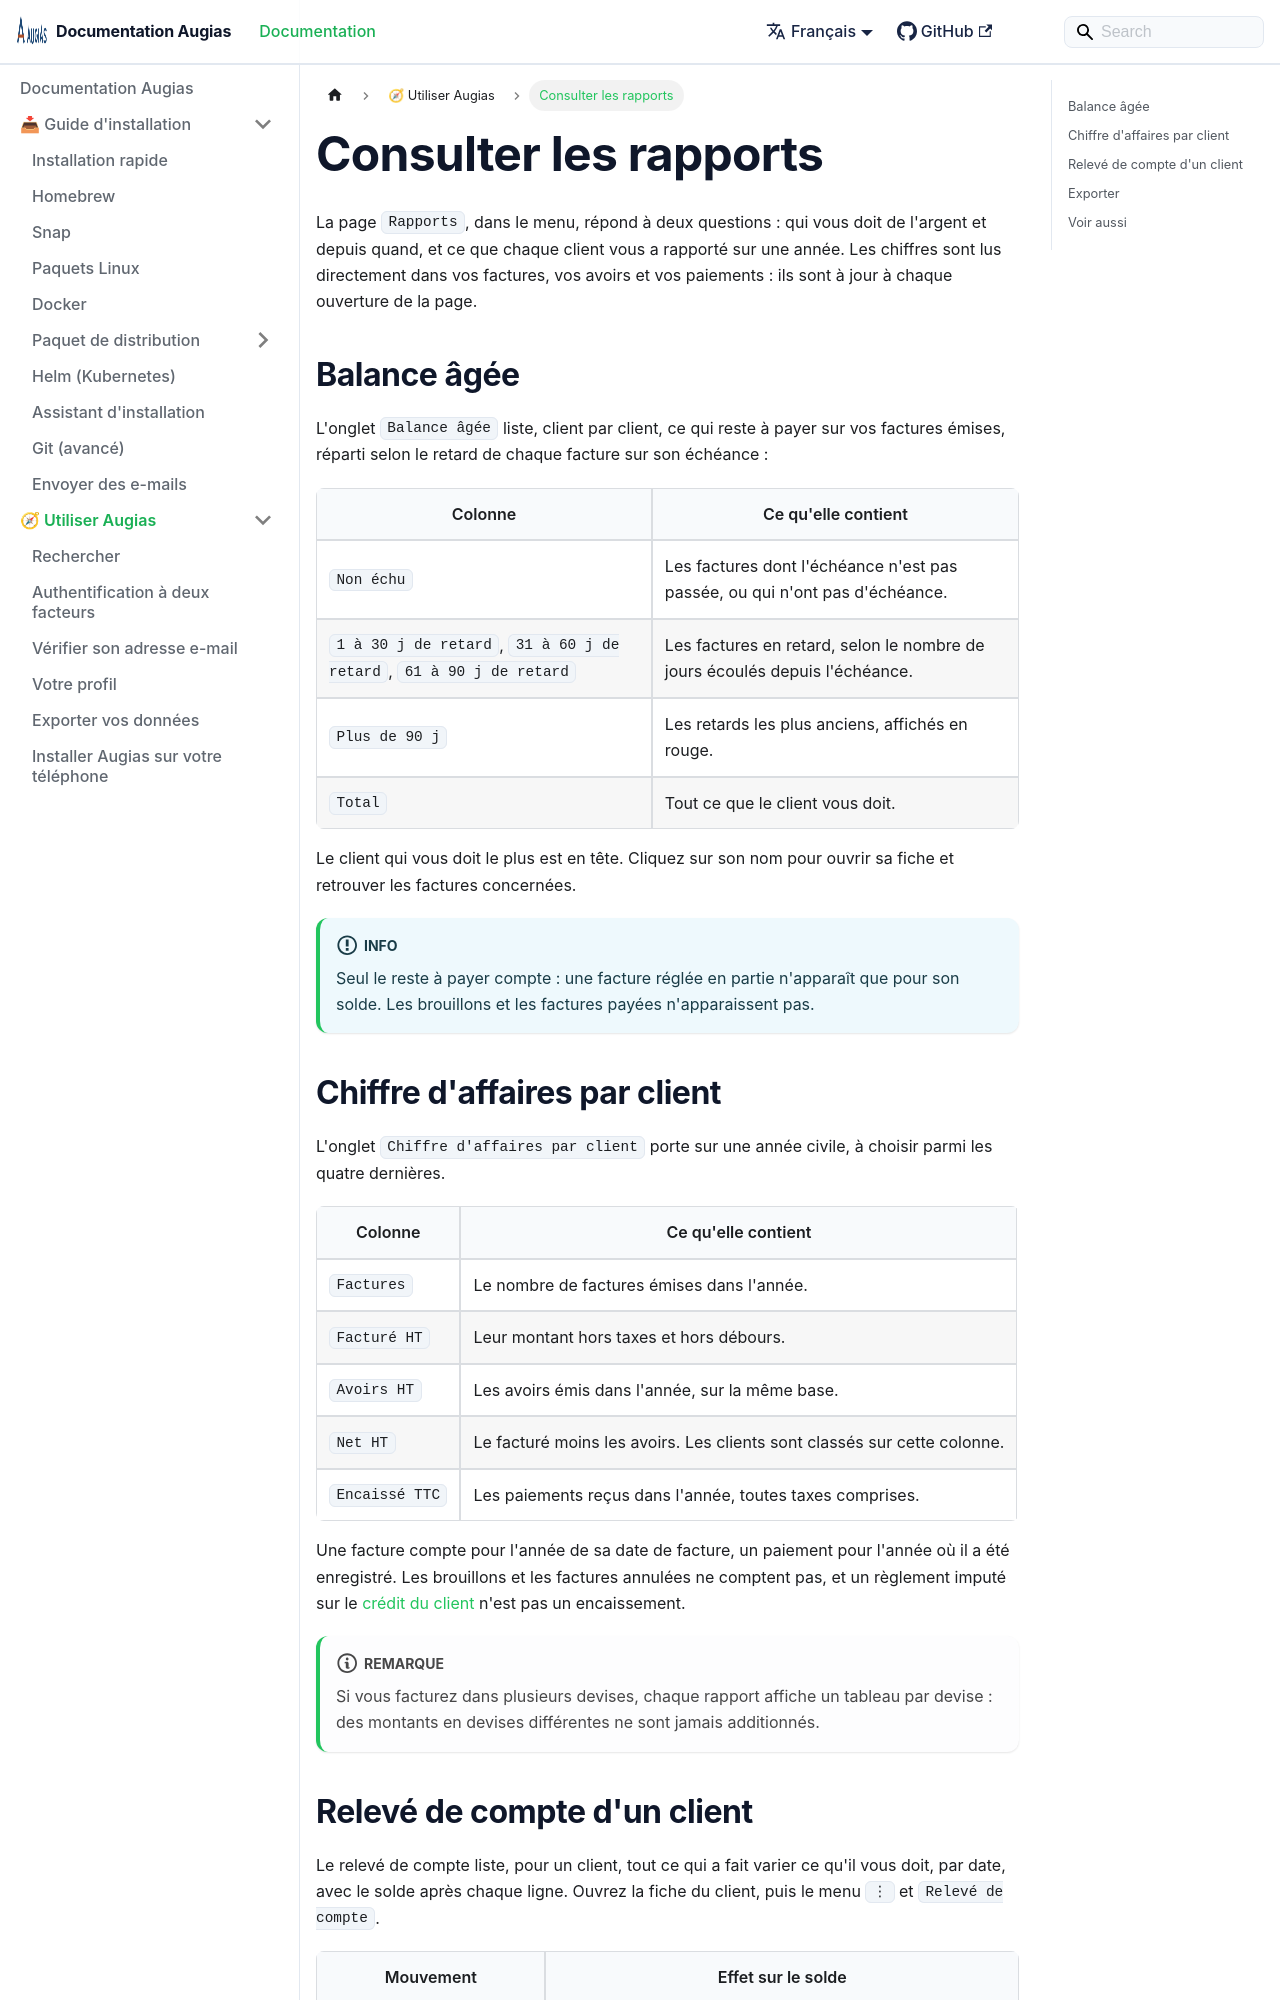

repository: herc-si/Augias · page: docs/using-augias/reports/index.html · generator: docusaurus

---
title: Consulter les rapports
description: "La balance âgée, le chiffre d'affaires par client et le relevé de compte : qui vous doit quoi, et ce que chaque client vous a rapporté."
sidebar_position: 8
---

# Consulter les rapports

La page `Rapports`, dans le menu, répond à deux questions : qui vous doit de l'argent et depuis quand, et ce que chaque client vous a rapporté sur une année. Les chiffres sont lus directement dans vos factures, vos avoirs et vos paiements : ils sont à jour à chaque ouverture de la page.

## Balance âgée

L'onglet `Balance âgée` liste, client par client, ce qui reste à payer sur vos factures émises, réparti selon le retard de chaque facture sur son échéance :

| Colonne | Ce qu'elle contient |
|---|---|
| `Non échu` | Les factures dont l'échéance n'est pas passée, ou qui n'ont pas d'échéance. |
| `1 à 30 j de retard`, `31 à 60 j de retard`, `61 à 90 j de retard` | Les factures en retard, selon le nombre de jours écoulés depuis l'échéance. |
| `Plus de 90 j` | Les retards les plus anciens, affichés en rouge. |
| `Total` | Tout ce que le client vous doit. |

Le client qui vous doit le plus est en tête. Cliquez sur son nom pour ouvrir sa fiche et retrouver les factures concernées.

:::info
Seul le reste à payer compte : une facture réglée en partie n'apparaît que pour son solde. Les brouillons et les factures payées n'apparaissent pas.
:::
